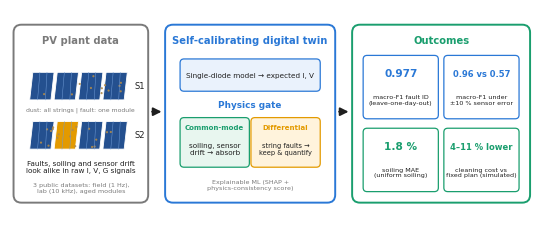

Generate this figure with matplotlib: (Note: this script raises an exception after producing the figure.)
import matplotlib; matplotlib.use('Agg')
import matplotlib.pyplot as plt, numpy as np
from matplotlib.patches import FancyBboxPatch, Rectangle, Polygon, Circle
plt.rcParams.update({'font.family':'DejaVu Sans','figure.facecolor':'white'})
W,H=13.3/2.54,5.3/2.54
fig=plt.figure(figsize=(W,H)); ax=fig.add_axes([0,0,1,1]); ax.set_xlim(0,133); ax.set_ylim(0,53); ax.axis('off')
INK='#1f1f1f'; BL='#2a78d6'; OR='#e39a00'; GR='#1a9e6e'; GY='#7a7a7a'; LB='#eaf2fc'
def panel(x,w,title,col):
    ax.add_patch(FancyBboxPatch((x,4.5),w,44,boxstyle='round,pad=0.6,rounding_size=2',fc='white',ec=col,lw=1.4))
    ax.text(x+w/2,45.0,title,ha='center',va='center',fontsize=7.2,weight='bold',color=col)
def arrow(x1,x2,y=27):
    ax.annotate('',xy=(x2,y),xytext=(x1,y),arrowprops=dict(arrowstyle='-|>',color=INK,lw=1.4,mutation_scale=12))
# ---- panel 1: plant
panel(1.5,33,'PV plant data',GY)
for s,y0 in enumerate([30,17.5]):
    for i in range(4):
        x0=5+i*6.2
        ax.add_patch(Polygon([[x0,y0],[x0+5.4,y0],[x0+6.2,y0+7],[x0+0.8,y0+7]],closed=True,fc=(OR if (s==1 and i==1) else '#24508f'),ec='white',lw=0.6))
        for k in range(1,3): ax.plot([x0+k*1.8+0.3*k*0.9/2.7*2,x0+k*1.8+0.8],[y0,y0+7],color='#6f9bd6',lw=0.35)
    ax.text(31.5,y0+3.5,f'S{s+1}',fontsize=6,va='center',color=INK)
rng=np.random.default_rng(1)
for _ in range(30):
    yy=rng.choice([rng.uniform(30.5,36.5),rng.uniform(18,24)]); ax.add_patch(Circle((rng.uniform(6,29),yy),0.28,fc='#b08a4a',ec='none',alpha=.9))
ax.text(18,27.6,'dust: all strings | fault: one module',ha='center',va='center',fontsize=4.4,color=GY)
ax.text(18,13.0,'Faults, soiling and sensor drift\nlook alike in raw I, V, G signals',ha='center',va='center',fontsize=5.2,color=INK,linespacing=1.3)
ax.text(18,7.6,'3 public datasets: field (1 Hz),\nlab (10 kHz), aged modules',ha='center',va='center',fontsize=4.6,color=GY,linespacing=1.25)
arrow(35.4,39.2)
# ---- panel 2: twin
panel(40,42,'Self-calibrating digital twin',BL)
ax.add_patch(FancyBboxPatch((43.5,32.5),35,7.6,boxstyle='round,pad=0.3,rounding_size=1',fc=LB,ec=BL,lw=0.9))
ax.text(61,36.3,'Single-diode model → expected I, V',ha='center',va='center',fontsize=5.2,color=INK)
ax.text(61,28.7,'Physics gate',ha='center',va='center',fontsize=6.4,weight='bold',color=BL)
ax.add_patch(FancyBboxPatch((43.5,13.2),17,12,boxstyle='round,pad=0.3,rounding_size=1',fc='#e8f6ef',ec=GR,lw=0.9))
ax.text(52,22.4,'Common-mode',ha='center',fontsize=5.0,weight='bold',color=GR)
ax.text(52,17.6,'soiling, sensor\ndrift → absorb',ha='center',va='center',fontsize=5.2,color=INK,linespacing=1.25)
ax.add_patch(FancyBboxPatch((61.5,13.2),17,12,boxstyle='round,pad=0.3,rounding_size=1',fc='#fff3dc',ec=OR,lw=0.9))
ax.text(70,22.4,'Differential',ha='center',fontsize=5.0,weight='bold',color=OR)
ax.text(70,17.6,'string faults →\nkeep & quantify',ha='center',va='center',fontsize=4.8,color=INK,linespacing=1.25)
ax.text(61,8.4,'Explainable ML (SHAP +\nphysics-consistency score)',ha='center',va='center',fontsize=4.6,color=GY,linespacing=1.25)
arrow(82.9,86.7)
# ---- panel 3: results
panel(87.5,44,'Outcomes',GR)
tiles=[('0.977','macro-F1 fault ID\n(leave-one-day-out)',BL),('0.96 vs 0.57','macro-F1 under\n±10 % sensor error',BL),
       ('1.8 %','soiling MAE\n(uniform soiling)',GR),('4–11 % lower','cleaning cost vs\nfixed plan (simulated)',GR)]
for i,(big,small,c) in enumerate(tiles):
    x=90+(i%2)*20.5; y=25.5-(i//2)*18.5
    ax.add_patch(FancyBboxPatch((x,y),18.5,15.5,boxstyle='round,pad=0.3,rounding_size=1',fc='white',ec=c,lw=0.9))
    ax.text(x+9.25,y+11.2,big,ha='center',va='center',fontsize=7.6 if len(big)<8 else 6.0,weight='bold',color=c)
    ax.text(x+9.25,y+4.6,small,ha='center',va='center',fontsize=4.6,color=INK,linespacing=1.2)
for ext in ['png','tiff']:
    fig.savefig(f'figs/graphical_abstract.{ext}',dpi=400,facecolor='white')
fig.savefig('figs/graphical_abstract.pdf',facecolor='white')
print('ok')
